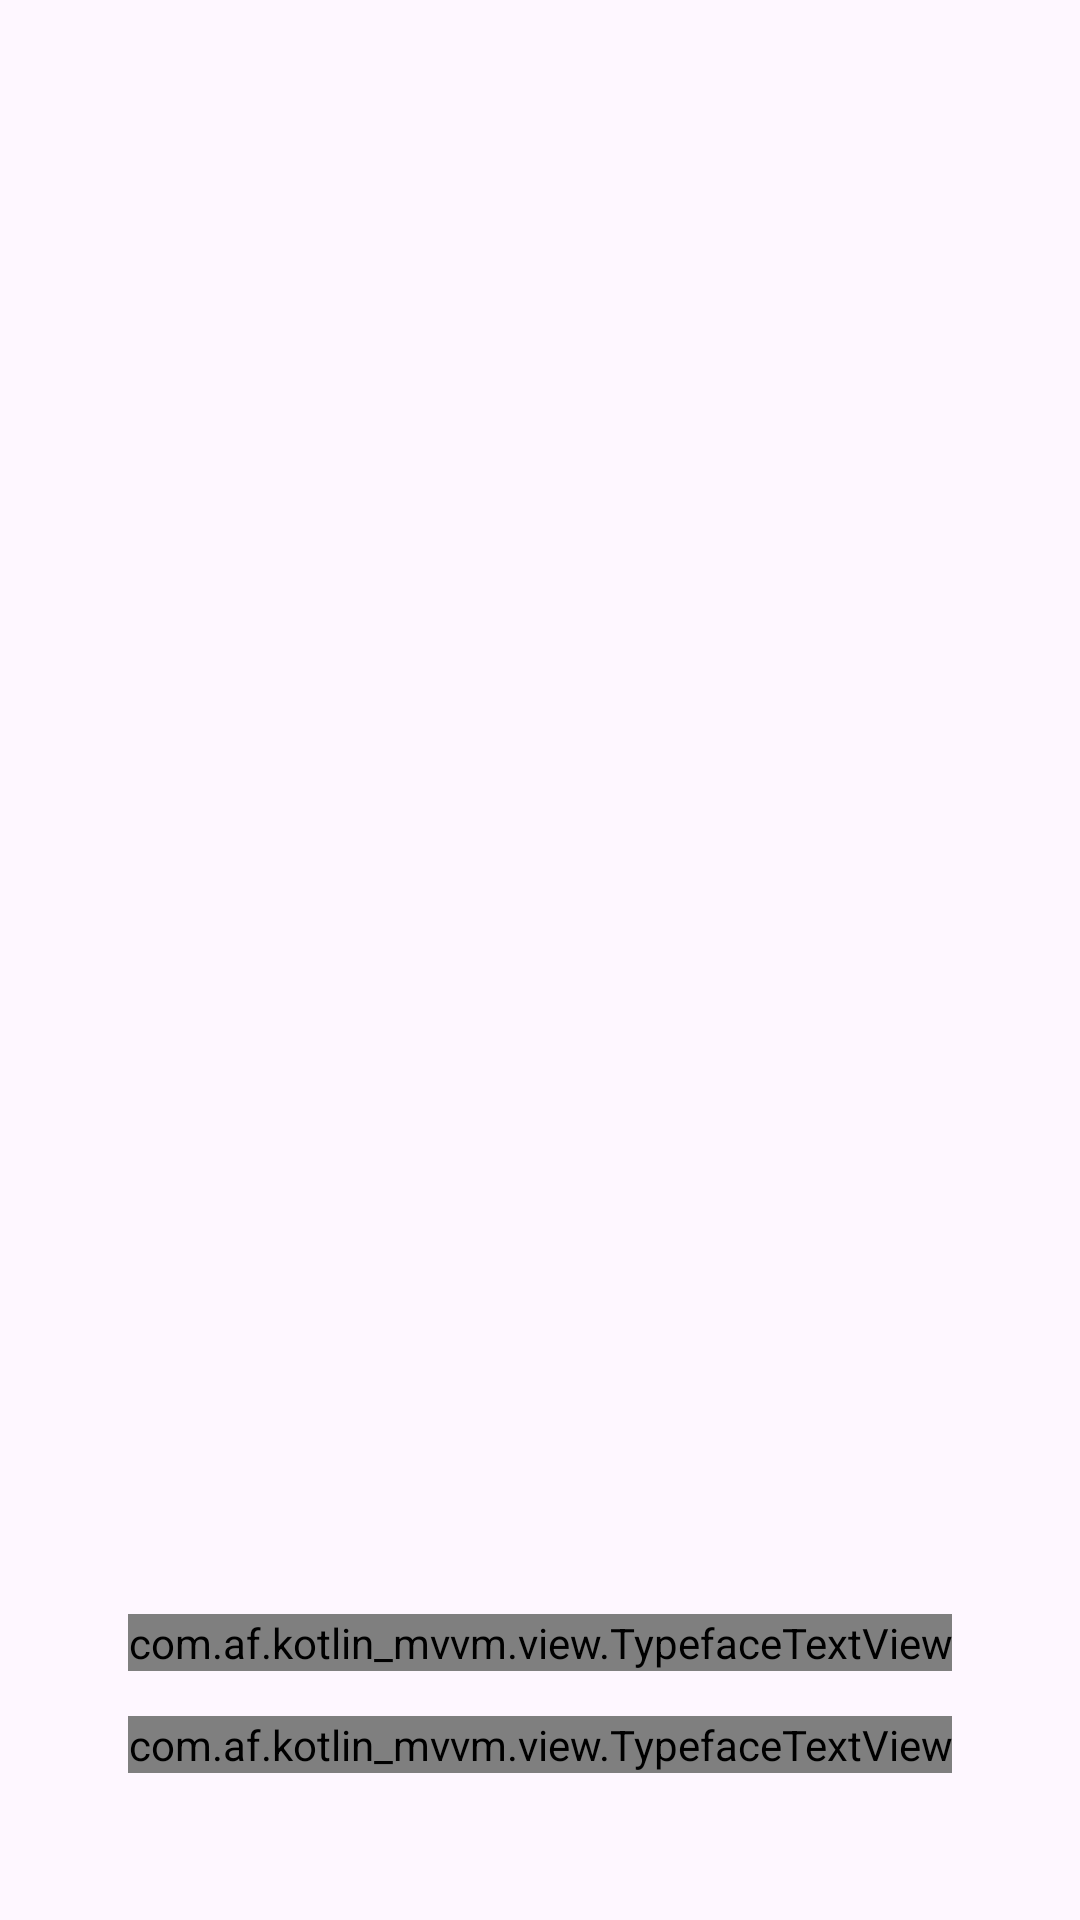

This screen was rendered from an Android layout file. Write that file and the resources it references.
<!-- AndroidManifest.xml: application theme Theme.Kotlin_Mvvm -->
<!-- res/layout/activity_splash.xml -->
<?xml version="1.0" encoding="utf-8"?>
<RelativeLayout xmlns:android="http://schemas.android.com/apk/res/android"
    xmlns:app="http://schemas.android.com/apk/res-auto"
    xmlns:tools="http://schemas.android.com/tools"
    android:layout_width="match_parent"
    android:layout_height="match_parent"
    tools:context=".SplashActivity">

    <ImageView
        android:id="@+id/ivSplashPicture"
        android:layout_width="match_parent"
        android:layout_height="match_parent"
        android:scaleType="fitXY"
        android:src="@drawable/bg_splash" />

    <ImageView
        android:id="@+id/ivSlogan"
        android:layout_width="150dp"
        android:layout_height="56dp"
        android:layout_centerHorizontal="true"
        android:layout_marginTop="230dp"
        android:padding="8dp"
        android:src="@drawable/ic_logo_slogan" />

    <com.af.kotlin_mvvm.view.TypefaceTextView
        android:id="@+id/tvSlogan"
        android:layout_width="wrap_content"
        android:layout_height="wrap_content"
        android:layout_above="@id/tvDescription"
        android:layout_centerHorizontal="true"
        android:text="@string/slogan_two"
        android:textColor="#ccffffff"
        android:textSize="15sp"
        />

    <com.af.kotlin_mvvm.view.TypefaceTextView
        android:id="@+id/tvDescription"
        android:layout_width="wrap_content"
        android:layout_height="wrap_content"
        android:layout_alignParentBottom="true"
        android:layout_centerHorizontal="true"
        android:layout_marginTop="15dp"
        android:layout_marginBottom="49dp"
        android:text="@string/slogan_description_two"
        android:textColor="@color/whiteAlpha20"
        android:textSize="13sp"
       />



</RelativeLayout>
<!-- resources referenced by this layout -->
<resources>
  <color name="whiteAlpha20">#ccffffff</color>
  <string name="slogan_description_two">每日精选视频推介，让你大开眼界。</string>
  <string name="slogan_two">Daily appetizersfor your eyes. Bon eyepétit.</string>
  <style name="Theme.Kotlin_Mvvm" parent="Base.Theme.Kotlin_Mvvm" />
  <style name="Base.Theme.Kotlin_Mvvm" parent="Theme.Material3.DayNight.NoActionBar">
          
          
      </style>
</resources>
